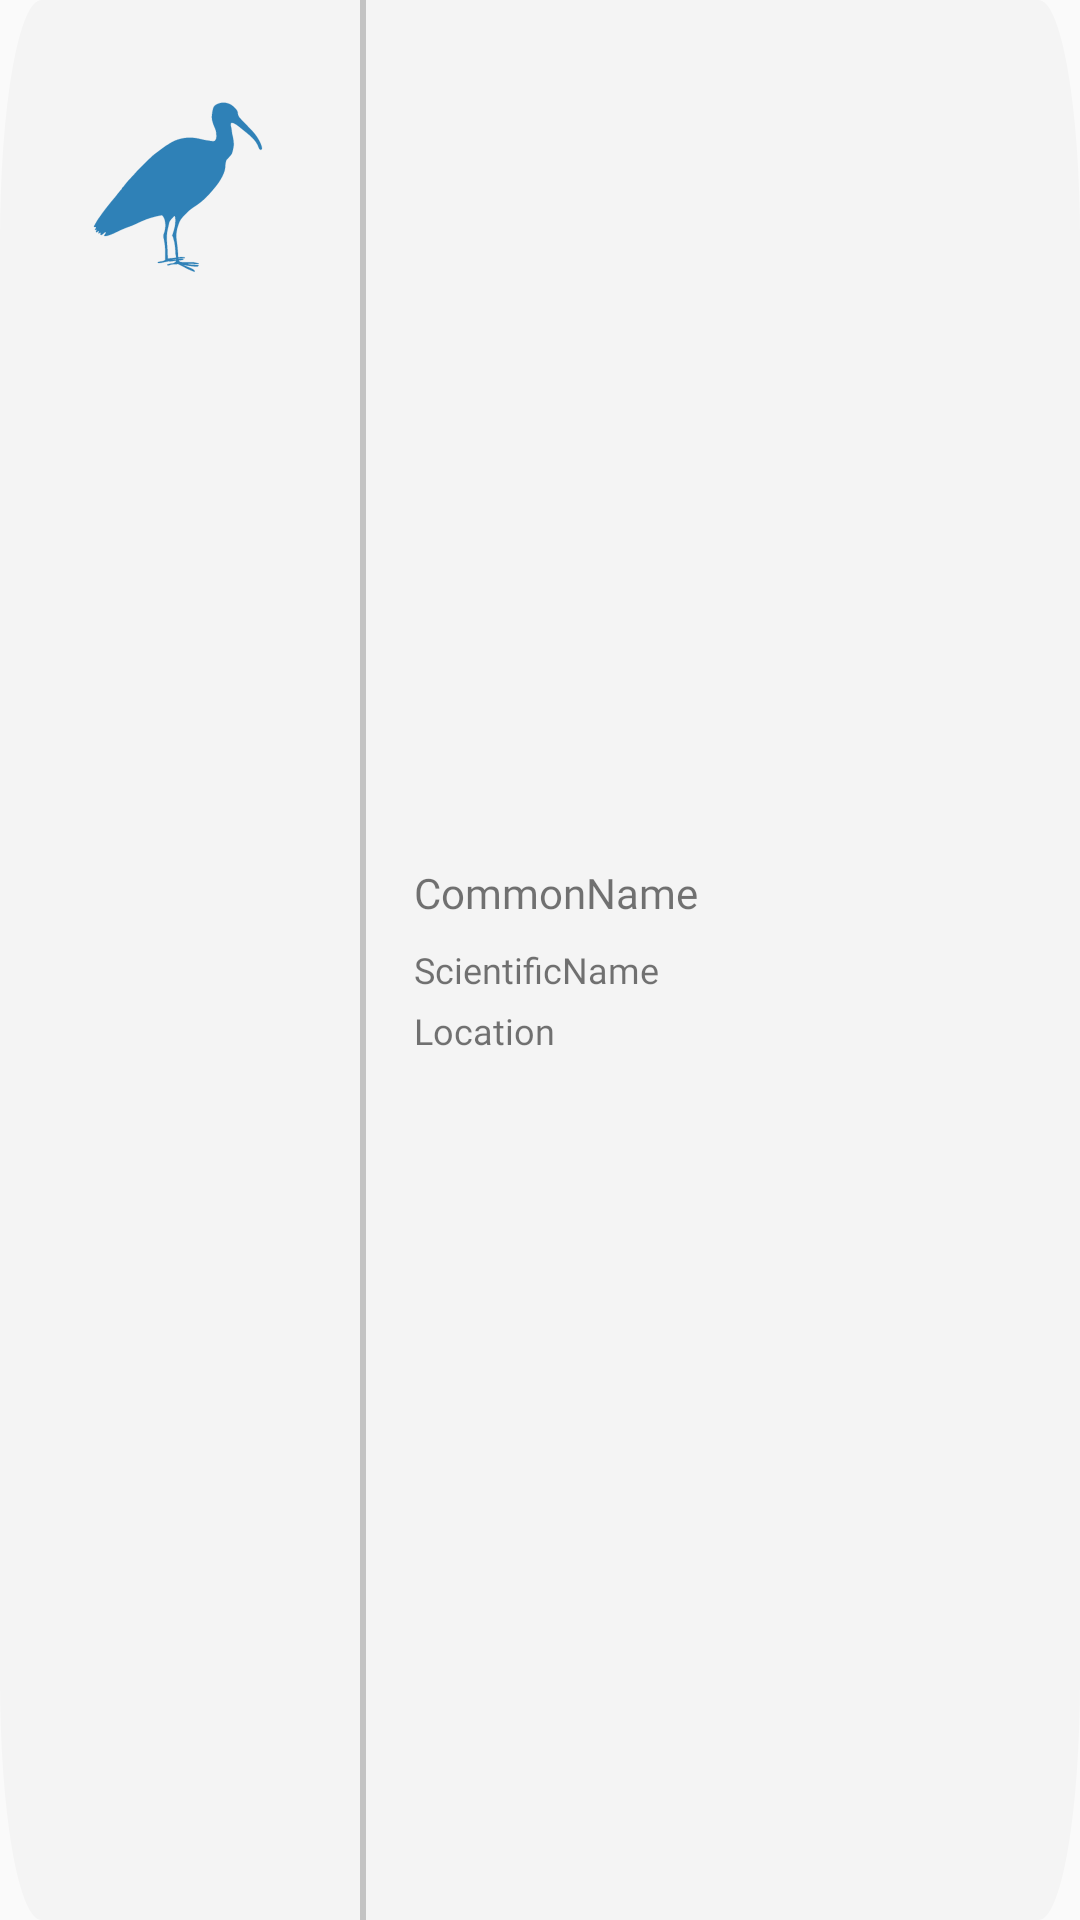

Android layout source for this screen:
<!-- AndroidManifest.xml: application theme Theme.Hadeda -->
<!-- res/layout/bird_index_item.xml -->
<?xml version="1.0" encoding="utf-8"?>
<androidx.constraintlayout.widget.ConstraintLayout xmlns:android="http://schemas.android.com/apk/res/android"
    xmlns:app="http://schemas.android.com/apk/res-auto"
    xmlns:tools="http://schemas.android.com/tools"
    android:layout_width="match_parent"
    android:layout_height="120dp"
    android:layout_marginStart="16dp"
    android:layout_marginEnd="16dp"
    android:layout_marginTop="8dp"
    android:background="@drawable/index_card"
    android:backgroundTint="?attr/colorPrimaryContainer">

    <LinearLayout
        android:layout_width="wrap_content"
        android:layout_height="match_parent"
        android:orientation="horizontal"
        tools:ignore="MissingConstraints">

        <ImageView
            android:layout_width="120dp"
            android:layout_height="120dp"
            android:adjustViewBounds="false"
            android:cropToPadding="true"
            android:padding="16dp"
            android:scaleType="centerInside"
            android:src="@drawable/hadeda_logo_simpler"
            app:tint="?attr/colorOnPrimaryContainer" />

        <View
            android:layout_width="2dp"
            android:layout_height="match_parent"
            android:background="@drawable/_px_grey_line"
            android:paddingTop="2dp"
            android:paddingBottom="2dp" />

        <LinearLayout
            android:layout_width="match_parent"
            android:layout_height="match_parent"
            android:gravity="center_vertical"
            android:orientation="vertical"
            android:padding="16dp">

            <TextView
                android:id="@+id/tv_common_name"
                android:layout_width="wrap_content"
                android:layout_height="wrap_content"
                android:layout_marginBottom="8dp"
                android:fontFamily="@font/intersemibold"
                android:text="CommonName"
                tools:text="CommonName" />

            <TextView
                android:id="@+id/tv_scientific_name"
                android:layout_width="wrap_content"
                android:layout_height="wrap_content"
                android:layout_marginBottom="4dp"
                android:fontFamily="@font/interregular"
                android:text="ScientificName"
                android:textSize="12sp"
                tools:text="ScientificName" />

            <TextView
                android:id="@+id/tv_location"
                android:layout_width="wrap_content"
                android:layout_height="wrap_content"
                android:layout_gravity="bottom"
                android:fontFamily="@font/interregular"
                android:text="Location"
                android:textSize="12sp"
                tools:text="Location" />
        </LinearLayout>
    </LinearLayout>
</androidx.constraintlayout.widget.ConstraintLayout>
<!-- resources referenced by this layout -->
<resources>
  <!-- drawable _px_grey_line (drawable) -->
  <vector xmlns:android="http://schemas.android.com/apk/res/android"
      android:width="180dp"
      android:height="1dp"
      android:viewportWidth="180"
      android:viewportHeight="1">
    <path
        android:strokeWidth="1"
        android:pathData="M0,0.5L180,0.5"
        android:strokeAlpha="0.2"
        android:fillColor="#00000000"
        android:strokeColor="#000000"/>
  </vector>
  <!-- drawable hadeda_logo_simpler: vector/xml drawable (drawable, 9596 chars, omitted) -->
  <!-- drawable index_card (drawable) -->
  <vector xmlns:android="http://schemas.android.com/apk/res/android"
      android:width="390dp"
      android:height="120dp"
      android:viewportWidth="390"
      android:viewportHeight="120">
    <path
        android:pathData="M15,0L375,0A15,15 0,0 1,390 15L390,105A15,15 0,0 1,375 120L15,120A15,15 0,0 1,0 105L0,15A15,15 0,0 1,15 0z"
        android:fillColor="?attr/colorPrimaryContainer"/>
  </vector>
  <style name="Theme.Hadeda" parent="Theme.AppCompat.DayNight.DarkActionBar">
  
          
          <item name="colorPrimary">@color/argentinian_blue</item>
          <item name="colorPrimaryVariant">@color/steel_blue</item>
          <item name="colorOnPrimary">@color/white_smoke</item>
          <item name="colorOnBackground">@color/white</item>
          <item name="colorPrimaryContainer">@color/white_smoke</item>
          <item name="colorOnPrimaryContainer">@color/steel_blue</item>
          <item name="android:navigationBarColor">@color/argentinian_blue</item>
  
          
          <item name="android:statusBarColor">@color/argentinian_blue</item>
  
      </style>
  <color name="argentinian_blue">#6DB4E3</color>
  <color name="steel_blue">#2F81B7</color>
  <color name="white_smoke">#F4F4F4</color>
  <color name="white">#FFFFFF</color>
</resources>
